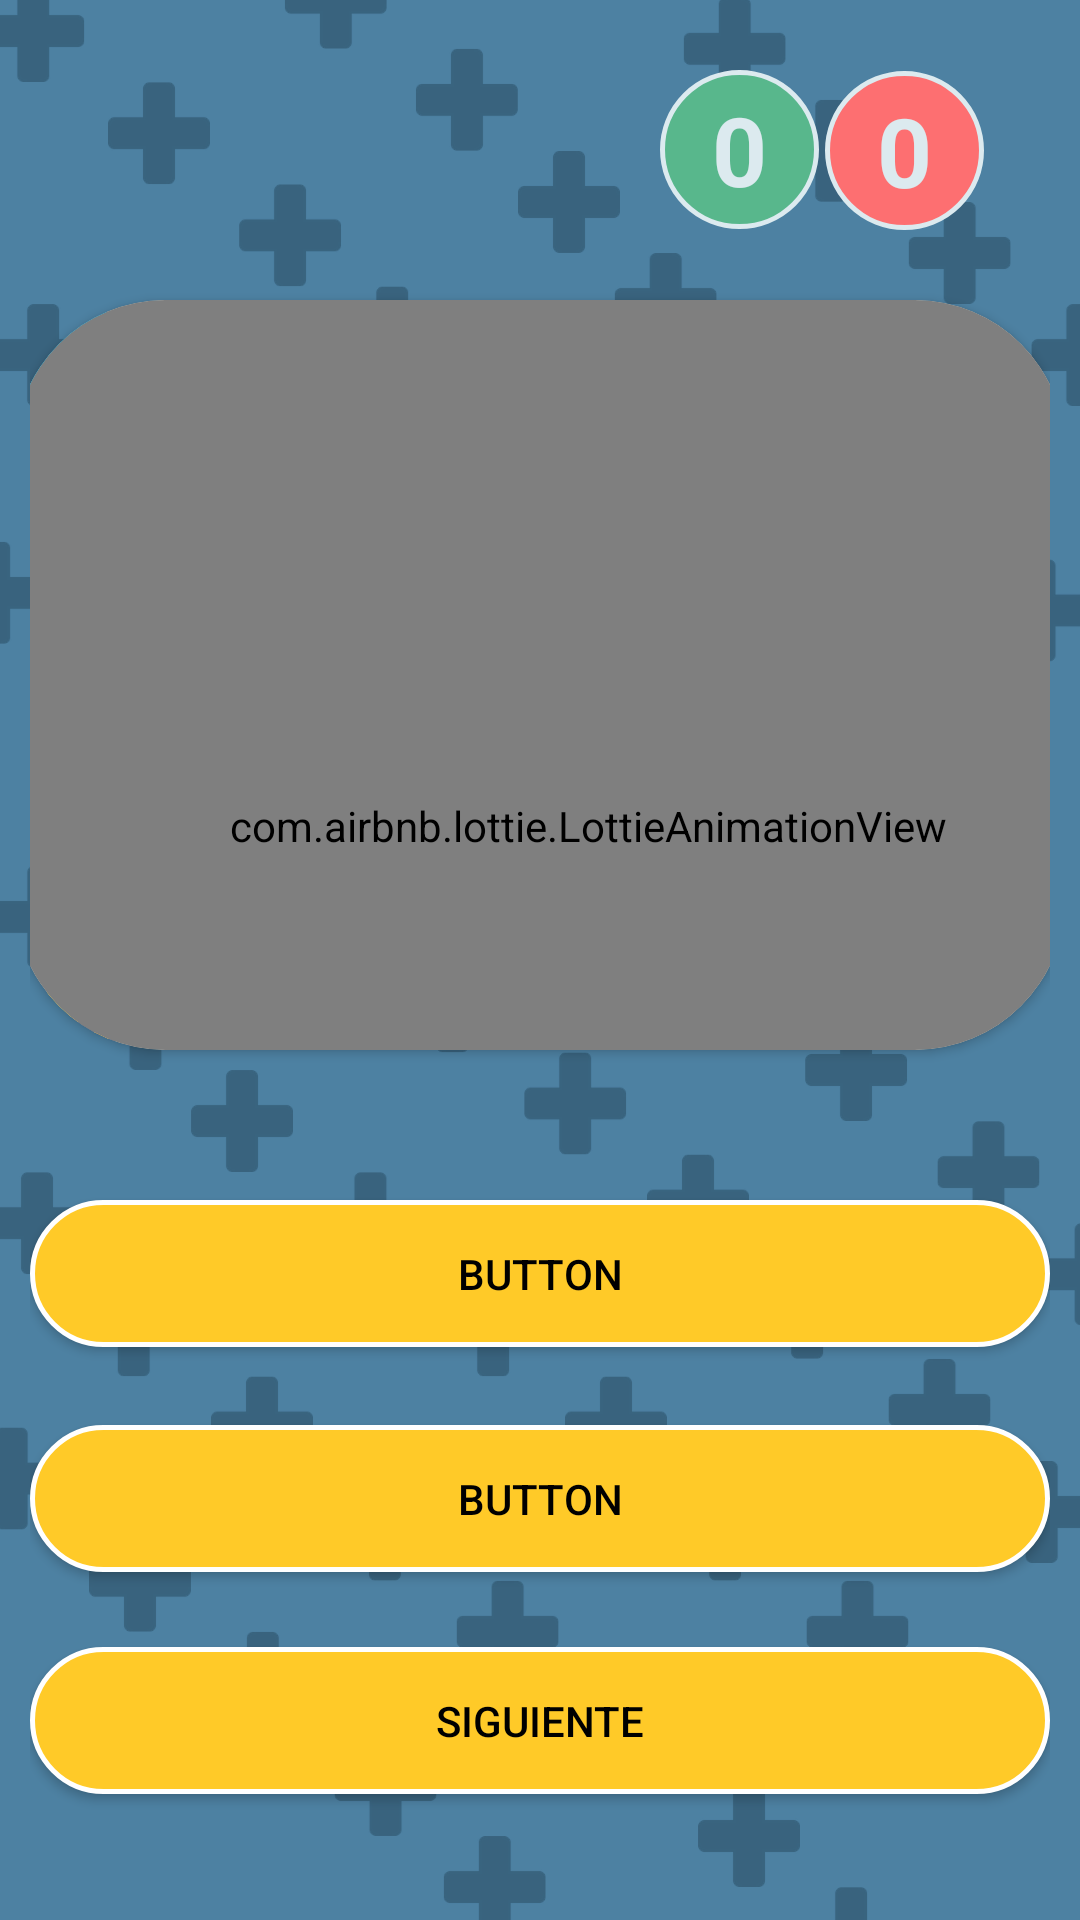

This screen was rendered from an Android layout file. Write that file and the resources it references.
<!-- AndroidManifest.xml: application theme Theme.PruebaBluetooth -->
<!-- res/layout/activity_matematico.xml -->
<?xml version="1.0" encoding="utf-8"?>
<LinearLayout xmlns:android="http://schemas.android.com/apk/res/android"
    xmlns:app="http://schemas.android.com/apk/res-auto"
    xmlns:tools="http://schemas.android.com/tools"
    android:layout_width="match_parent"
    android:layout_height="match_parent"
    android:background="@mipmap/fondo"
    android:orientation="vertical"
    android:padding="10dp"
    tools:context=".Matematico">

    
    <androidx.cardview.widget.CardView
        android:id="@+id/card_view1"
        android:layout_gravity="center"
        android:layout_width="350dp"
        android:layout_height="250dp"
        app:cardBackgroundColor="@color/Amber_50"
        android:layout_marginTop="90dp"
        app:cardCornerRadius="50dp">


        <TextView
            android:id="@+id/info_text"
            android:layout_width="250dp"
            android:layout_height="100dp"
            android:layout_marginLeft="55dp"
            android:layout_marginTop="70dp"
            android:background="@drawable/border_text"
            android:fontFamily="serif-monospace"
            android:gravity="center"
            android:text="HOLA"
            android:textColor="#DCEAEF"
            android:textSize="40sp"
            android:textStyle="bold"
            android:typeface="sans" />

        <ImageView
            android:id="@+id/escuadra"
            android:layout_width="88dp"
            android:layout_height="90dp"
            android:layout_marginLeft="7dp"
            android:layout_marginTop="158dp"
            app:srcCompat="@mipmap/gobernante" />

        <ImageView
            android:id="@+id/calcu"
            android:layout_width="90dp"
            android:layout_height="90dp"
            android:layout_marginTop="170dp"
            android:layout_marginLeft="270dp"
            app:srcCompat="@mipmap/calcular" />

        <ImageView
            android:id="@+id/lapiz"
            android:layout_width="98dp"
            android:layout_height="92dp"
            android:layout_marginLeft="250dp"
            android:layout_marginTop="50dp"
            app:srcCompat="@mipmap/lapiz" />

        <ImageView
            android:id="@+id/bbbb"
            android:layout_width="74dp"
            android:layout_height="76dp"
            android:layout_marginLeft="5dp"
            android:layout_marginTop="3dp"
            app:srcCompat="@mipmap/bbbb" />

        <com.airbnb.lottie.LottieAnimationView
            android:id="@+id/correcto"
            android:layout_width="200dp"
            android:layout_height="150dp"
            android:layout_marginTop="44dp"
            android:layout_marginLeft="80dp"
            app:lottie_autoPlay="true"
            app:lottie_loop="true"
            app:lottie_rawRes="@raw/correcto" />

        <com.airbnb.lottie.LottieAnimationView
            android:id="@+id/incorrecto"
            android:layout_width="200dp"
            android:layout_height="150dp"
            android:layout_marginTop="44dp"
            android:layout_marginLeft="80dp"
            app:lottie_autoPlay="true"
            app:lottie_loop="true"
            app:lottie_rawRes="@raw/incorrect" />

        <com.airbnb.lottie.LottieAnimationView
            android:id="@+id/confeti"
            android:layout_width="382dp"
            android:layout_height="510dp"
            android:layout_marginTop="-80dp"
            app:lottie_autoPlay="true"
            app:lottie_loop="true"
            app:lottie_rawRes="@raw/confeti" />

    </androidx.cardview.widget.CardView>

    <Button
        android:id="@+id/button"
        android:layout_width="match_parent"
        android:layout_height="wrap_content"
        android:layout_marginBottom="25dp"
        android:layout_marginTop="50dp"
        android:padding="15dp"
        android:background="@drawable/bnt_dos"
        android:text="Button"
        android:textColor="@drawable/txt_btn_dos"/>

    <Button
        android:id="@+id/button2"
        android:layout_width="match_parent"
        android:layout_height="wrap_content"
        android:background="@drawable/bnt_dos"
        android:layout_marginTop="1dp"
        android:padding="15dp"
        android:text="Button"
        android:textColor="@drawable/txt_btn_dos" />

    <Button
        android:id="@+id/siguiente"
        android:layout_width="match_parent"
        android:layout_height="wrap_content"
        android:background="@drawable/bnt_dos"
        android:layout_marginTop="25dp"
        android:padding="15dp"
        android:text="Siguiente"
        android:textColor="@drawable/txt_btn_dos" />

    <TextView
        android:id="@+id/contbuenas"
        android:layout_width="53dp"
        android:layout_height="53dp"
        android:layout_marginTop="-575dp"
        android:layout_marginLeft="210dp"
        android:background="@drawable/contador"
        android:gravity="center"
        android:text="0"
        android:textColor="#DCEAEF"
        android:textSize="32sp"
        android:textStyle="bold"
        android:typeface="sans" />

    <TextView
        android:id="@+id/contmalas"
        android:layout_width="53dp"
        android:layout_height="53dp"
        android:layout_marginTop="-53dp"
        android:layout_marginLeft="265dp"
        android:background="@drawable/contmalas"
        android:gravity="center"
        android:text="0"
        android:textColor="#DCEAEF"
        android:textSize="32sp"
        android:textStyle="bold"
        android:typeface="sans"  />

    <TextView
        android:id="@+id/a_real2"
        android:layout_width="37dp"
        android:layout_height="27dp"
        android:layout_marginBottom="96dp"
        android:ems="10"
        android:gravity="center"
        android:inputType="textPersonName"
        android:text="1"
        android:visibility="invisible"
        app:layout_constraintBottom_toBottomOf="parent"
        app:layout_constraintEnd_toEndOf="parent"
        app:layout_constraintHorizontal_bias="0.26"
        app:layout_constraintStart_toStartOf="parent" />


</LinearLayout>
<!-- resources referenced by this layout -->
<resources>
  <color name="Amber_50">#FFF8E1</color>
  <!-- drawable bnt_dos (drawable-v24) -->
  <?xml version="1.0" encoding="utf-8"?>
  <ripple xmlns:android="http://schemas.android.com/apk/res/android"
      xmlns:tools="http://schemas.android.com/tools"
      android:color="#FFCA28"
      tools:targetApi="lollipop">
  
      <item android:drawable="@drawable/bg_ripple"/>
  
  </ripple>
  <!-- drawable border_text (drawable-v24) -->
  <?xml version="1.0" encoding="utf-8"?>
  <ripple xmlns:android="http://schemas.android.com/apk/res/android"
      xmlns:tools="http://schemas.android.com/tools"
      android:color="#023d61"
      tools:targetApi="lollipop">
  
      <item android:drawable="@drawable/text_border"/>
  
  </ripple>
  <!-- drawable contador (drawable-v24) -->
  <?xml version="1.0" encoding="utf-8"?>
  <ripple xmlns:android="http://schemas.android.com/apk/res/android"
      xmlns:tools="http://schemas.android.com/tools"
      android:color="#023d61"
      tools:targetApi="lollipop">
  
      <item android:drawable="@drawable/contador_text"/>
  
  </ripple>
  <!-- drawable contmalas (drawable-v24) -->
  <?xml version="1.0" encoding="utf-8"?>
  <ripple xmlns:android="http://schemas.android.com/apk/res/android"
      xmlns:tools="http://schemas.android.com/tools"
      android:color="#023d61"
      tools:targetApi="lollipop">
  
      <item android:drawable="@drawable/cont_malastx"/>
  
  </ripple>
  <!-- drawable txt_btn_dos (drawable-v24) -->
  <?xml version="1.0" encoding="utf-8"?>
  <selector xmlns:android="http://schemas.android.com/apk/res/android">
  
      <item  android:color="#000000" android:state_pressed="false"/>
      <item android:color="#ffffff" android:state_pressed="true"/>
  
  </selector>
  <!-- mipmap bbbb: png bitmap (mipmap-mdpi, 21240 bytes) -->
  <!-- mipmap fondo: png bitmap (mipmap-mdpi, 77392 bytes) -->
  <!-- mipmap gobernante: png bitmap (mipmap-mdpi, 11472 bytes) -->
  <style name="Theme.PruebaBluetooth" parent="Theme.AppCompat">
          
          <item name="colorPrimary">@color/Amber_500</item>
          <item name="colorPrimaryVariant">@color/colorPrimaryDark</item>
          <item name="colorOnPrimary">@color/black</item>
          
          <item name="colorSecondary">@color/teal_200</item>
          <item name="colorSecondaryVariant">@color/teal_700</item>
          <item name="colorOnSecondary">@color/black</item>
          
          <item name="android:statusBarColor" tools:targetApi="l">?attr/colorPrimaryVariant</item>
          
  
      </style>
  <!-- drawable bg_ripple (drawable-v24) -->
  <?xml version="1.0" encoding="utf-8"?>
  <shape xmlns:android="http://schemas.android.com/apk/res/android">
  
      <corners android:radius="150dp"/>
  
      <stroke android:color="@android:color/white"
          android:width="5px"/>
      <solid android:color="@color/Amber_400"/>
  
  </shape>
  <!-- drawable text_border (drawable-v24) -->
  <?xml version="1.0" encoding="utf-8"?>
  <shape xmlns:android="http://schemas.android.com/apk/res/android">
  
      <corners android:radius="80dp"/>
  
      <stroke android:color="#DCEAEF"
          android:width="5px"/>
      <solid android:color="#FF7876"/>
  
  </shape>
  <!-- drawable contador_text (drawable-v24) -->
  <?xml version="1.0" encoding="utf-8"?>
  <shape xmlns:android="http://schemas.android.com/apk/res/android">
  
      <corners android:radius="80dp"/>
  
      <stroke android:color="#DCEAEF"
          android:width="5px"/>
      <solid android:color="#58B78C"/>
  
  </shape>
  <!-- drawable cont_malastx (drawable-v24) -->
  <?xml version="1.0" encoding="utf-8"?>
  <shape xmlns:android="http://schemas.android.com/apk/res/android">
  
      <corners android:radius="80dp"/>
  
      <stroke android:color="#DCEAEF"
          android:width="5px"/>
      <solid android:color="#FD6F71"/>
  
  </shape>
  <color name="Amber_500">#FFC107</color>
  <color name="colorPrimaryDark">#2C384A</color>
  <color name="black">#FF000000</color>
  <color name="teal_200">#FF03DAC5</color>
  <color name="teal_700">#FF018786</color>
  <color name="Amber_400">#FFCA28</color>
</resources>
